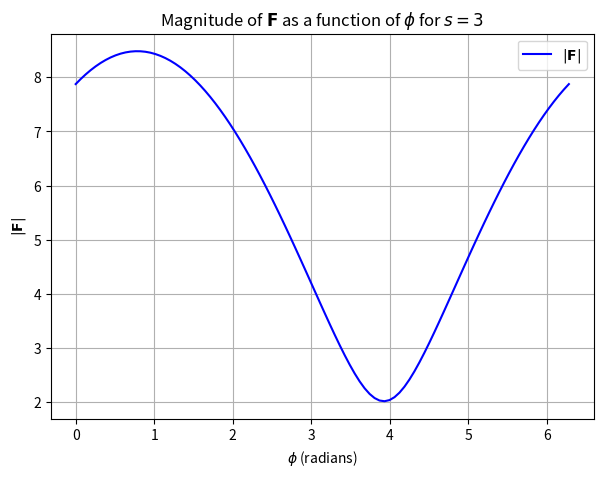

Write the Python code that produced this figure.
import numpy as np
import matplotlib.pyplot as plt

# Constants
s_fixed = 3  # Given s-value for (a)

# Define phi values from 0 to 2π
phi = np.linspace(0, 2 * np.pi, 100)

# Compute F components
F_s = 40 / (s_fixed**2 + 1) + 3 * (np.cos(phi) + np.sin(phi))
F_phi = 3 * (np.cos(phi) - np.sin(phi))
F_z = -2

# Compute magnitude of F
F_magnitude = np.sqrt(F_s**2 + F_phi**2 + F_z**2)

# Plot the magnitude vs phi
plt.figure(figsize=(7, 5))
plt.plot(phi, F_magnitude, label=r'$|\mathbf{F}|$', color='b')
plt.xlabel(r'$\phi$ (radians)')
plt.ylabel(r'$|\mathbf{F}|$')
plt.title(r'Magnitude of $\mathbf{F}$ as a function of $\phi$ for $s=3$')
plt.legend()
plt.grid()
plt.show()

